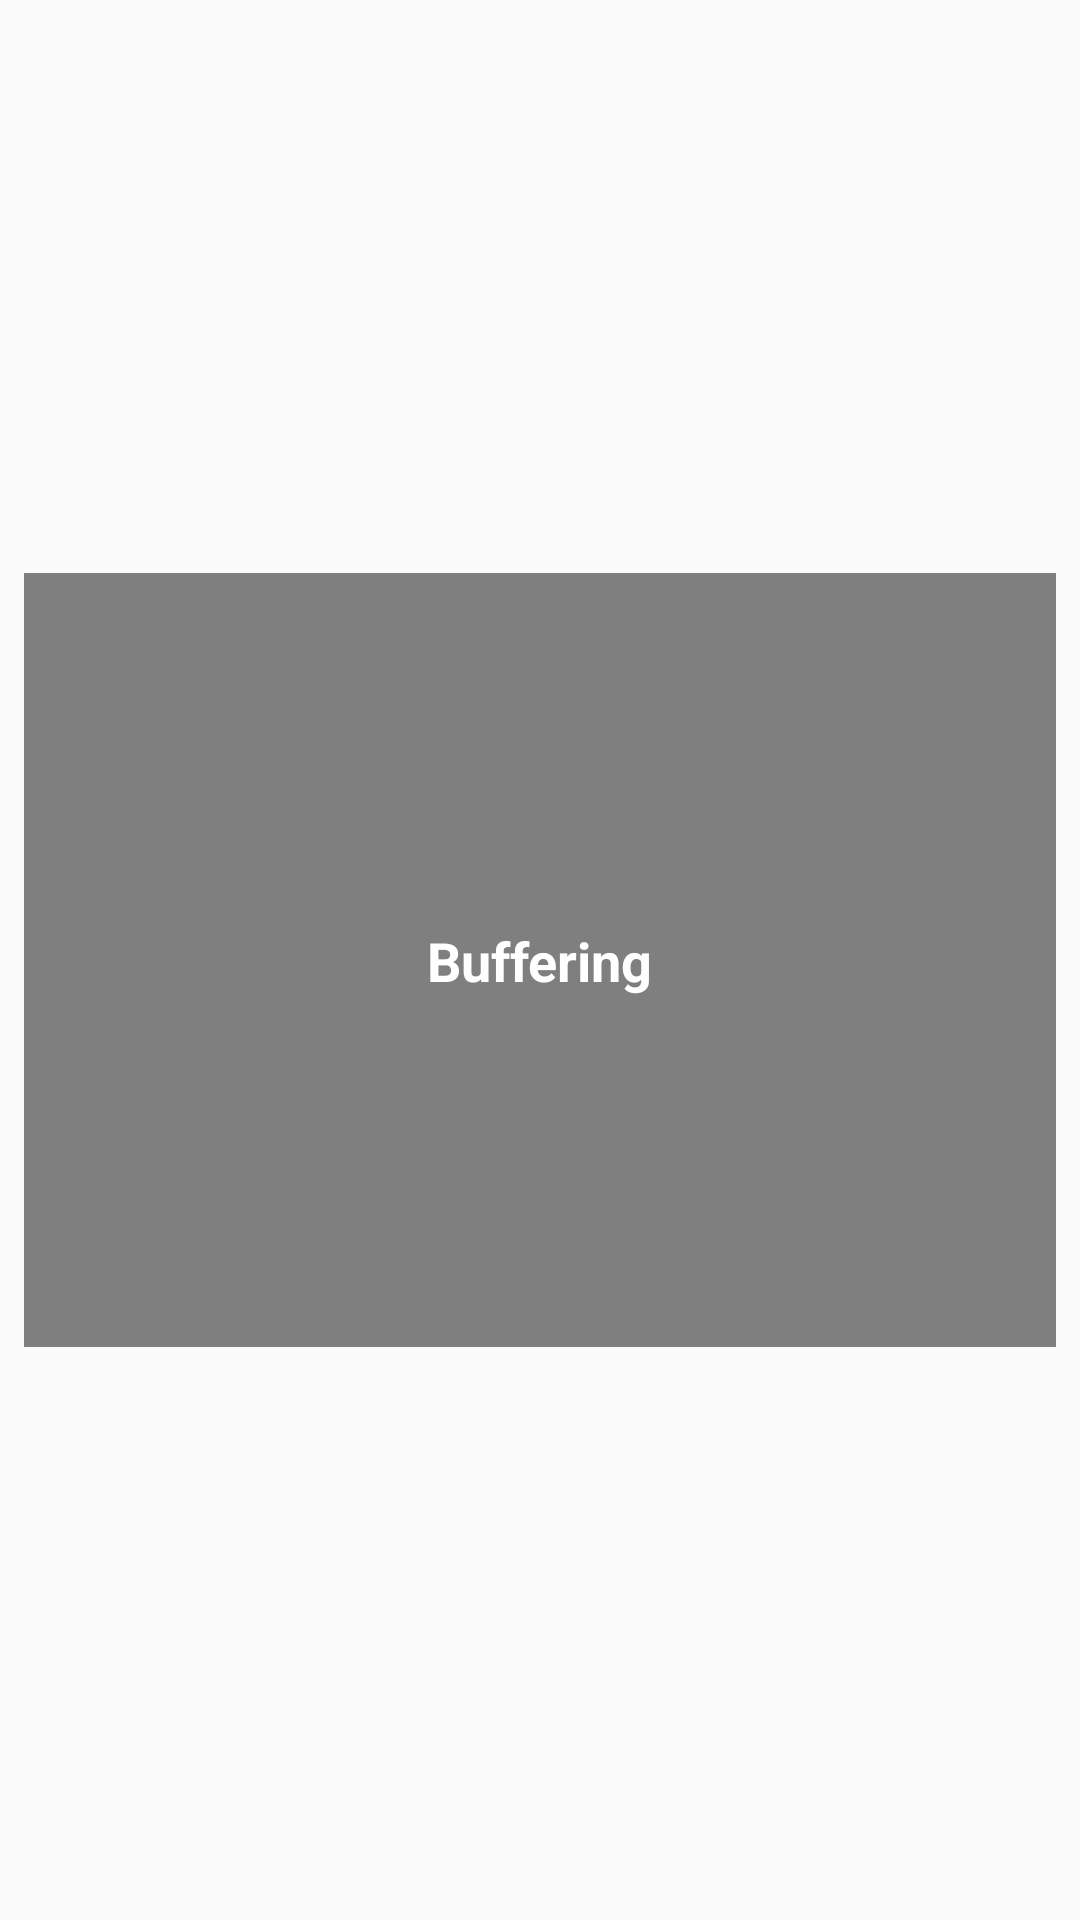

Layout XML and referenced resources for this Android screen:
<!-- AndroidManifest.xml: application theme AppTheme -->
<!-- res/layout/activity_video_view.xml -->
<?xml version="1.0" encoding="utf-8"?>
<androidx.constraintlayout.widget.ConstraintLayout
    xmlns:android="http://schemas.android.com/apk/res/android"
    xmlns:app="http://schemas.android.com/apk/res-auto"
    xmlns:tools="http://schemas.android.com/tools"
    android:layout_width="match_parent"
    android:layout_height="match_parent"
    >

    <VideoView
        android:id="@+id/videoview"
        android:layout_width="0dp"
        android:layout_height="0dp"
        android:layout_margin="8dp"
        app:layout_constraintBottom_toBottomOf="parent"
        app:layout_constraintDimensionRatio="4:3"
        app:layout_constraintEnd_toEndOf="parent"
        app:layout_constraintStart_toStartOf="parent"
        app:layout_constraintTop_toTopOf="parent"/>

    <TextView
        android:id="@+id/buffering_textview"
        android:layout_width="wrap_content"
        android:layout_height="wrap_content"
        android:layout_margin="8dp"
        android:text="Buffering"
        android:textSize="18sp"
        android:textStyle="bold"
        android:textColor="@android:color/white"
        app:layout_constraintBottom_toBottomOf="parent"
        app:layout_constraintEnd_toEndOf="parent"
        app:layout_constraintStart_toStartOf="parent"
        app:layout_constraintTop_toTopOf="parent"/>

</androidx.constraintlayout.widget.ConstraintLayout>
<!-- resources referenced by this layout -->
<resources>
  <style name="AppTheme" parent="Theme.AppCompat.Light.NoActionBar">
          
          <item name="colorPrimary">@color/colorPrimary</item>
          <item name="colorPrimaryDark">@color/colorPrimaryDark</item>
          <item name="colorAccent">@color/colorAccent</item>
      </style>
  <color name="colorPrimary">#0687FD</color>
  <color name="colorPrimaryDark">#0687FD</color>
  <color name="colorAccent">#0687FD</color>
</resources>
